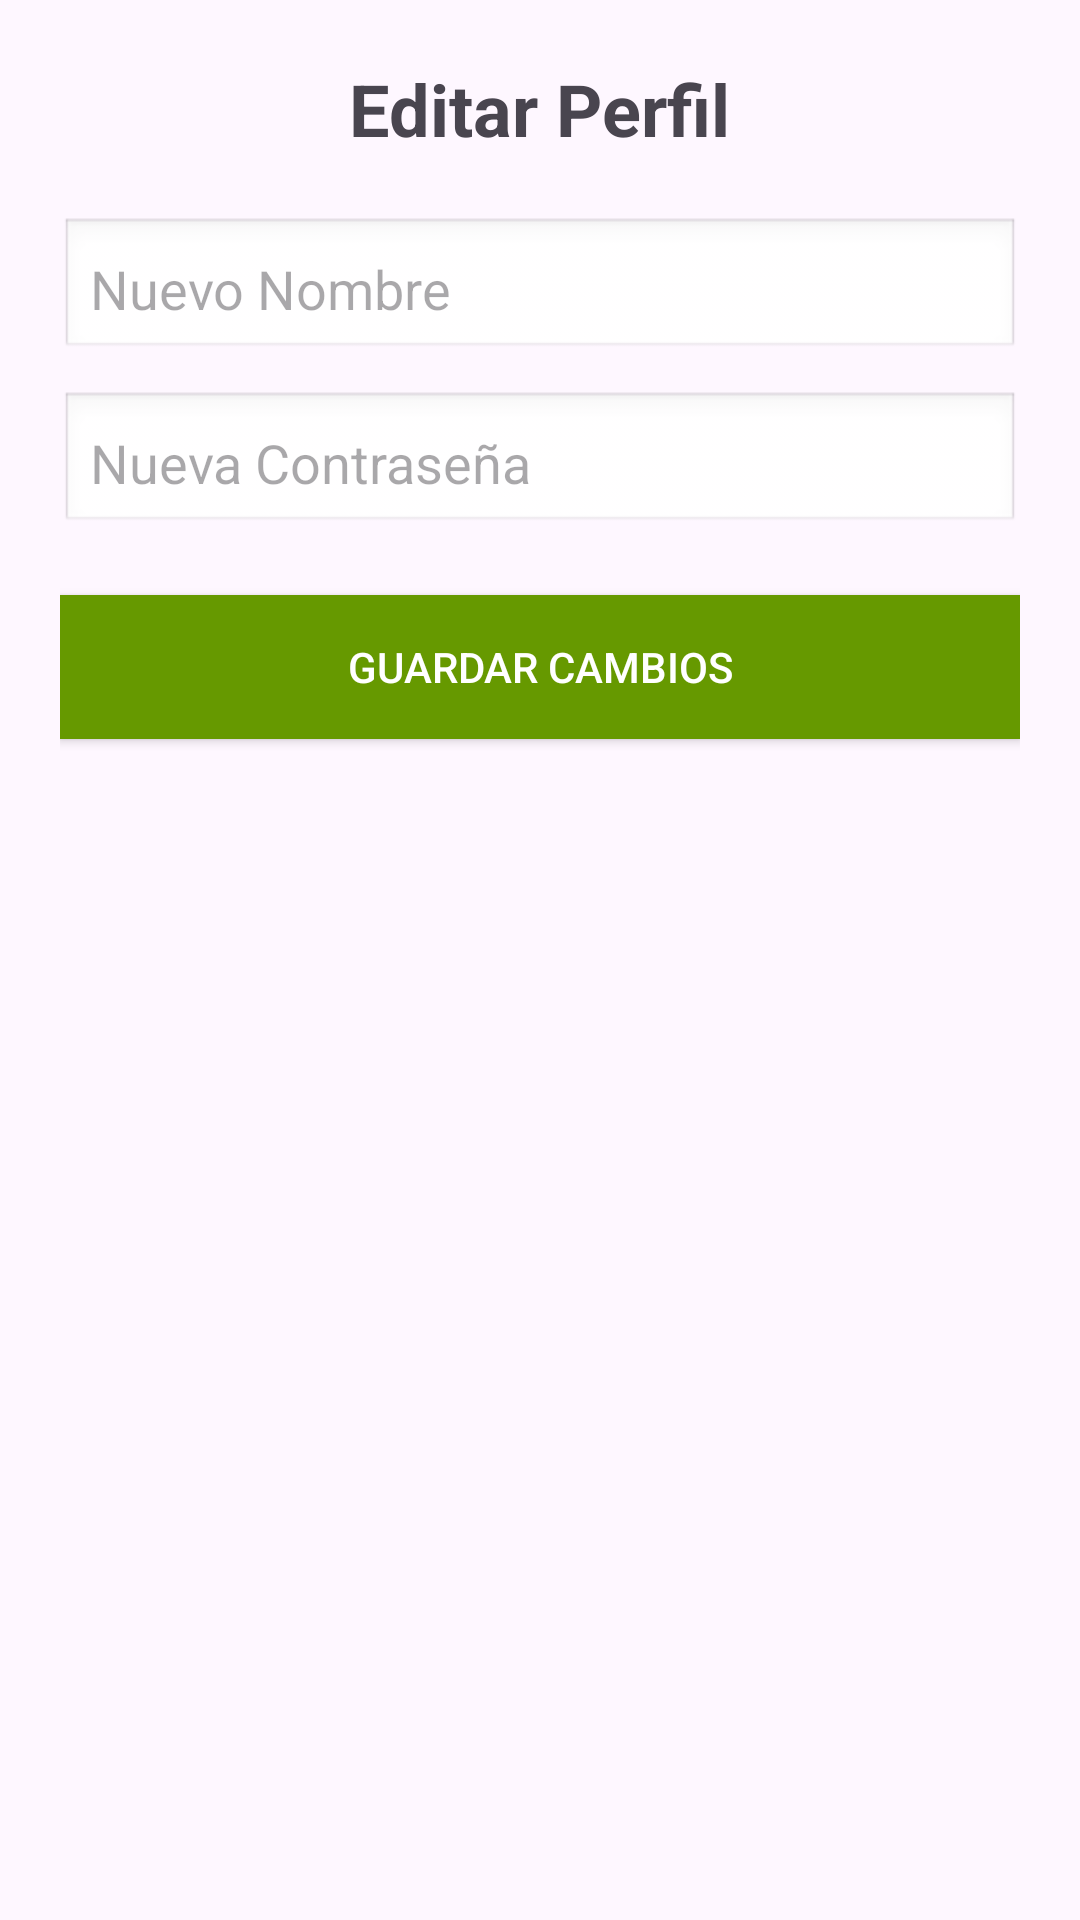

The Android layout XML behind this screen, and the referenced resources:
<!-- AndroidManifest.xml: application theme Theme.ArmapediA -->
<!-- res/layout/activity_perfil.xml -->
<?xml version="1.0" encoding="utf-8"?>

<LinearLayout xmlns:android="http://schemas.android.com/apk/res/android"
    android:layout_width="match_parent"
    android:layout_height="match_parent"
    android:orientation="vertical"
    android:padding="20dp"
    android:gravity="center_horizontal">

    <TextView
        android:layout_width="wrap_content"
        android:layout_height="wrap_content"
        android:text="Editar Perfil"
        android:textSize="24sp"
        android:textStyle="bold"
        android:paddingBottom="20dp" />

    <EditText
        android:id="@+id/etNombre"
        android:layout_width="match_parent"
        android:layout_height="wrap_content"
        android:hint="Nuevo Nombre"
        android:padding="10dp"
        android:background="@android:drawable/edit_text" />

    <EditText
        android:id="@+id/etContrasena"
        android:layout_width="match_parent"
        android:layout_height="wrap_content"
        android:hint="Nueva Contraseña"
        android:inputType="textPassword"
        android:padding="10dp"
        android:background="@android:drawable/edit_text"
        android:layout_marginTop="10dp" />

    <Button
        android:id="@+id/btnGuardarCambios"
        android:layout_width="match_parent"
        android:layout_height="wrap_content"
        android:text="Guardar Cambios"
        android:layout_marginTop="20dp"
        android:background="@android:color/holo_green_dark"
        android:textColor="#FFFFFF"
        android:padding="12dp" />
</LinearLayout>
<!-- resources referenced by this layout -->
<resources>
  <style name="Theme.ArmapediA" parent="Base.Theme.ArmapediA" />
  <style name="Base.Theme.ArmapediA" parent="Theme.Material3.DayNight.NoActionBar">
          
          
      </style>
</resources>
